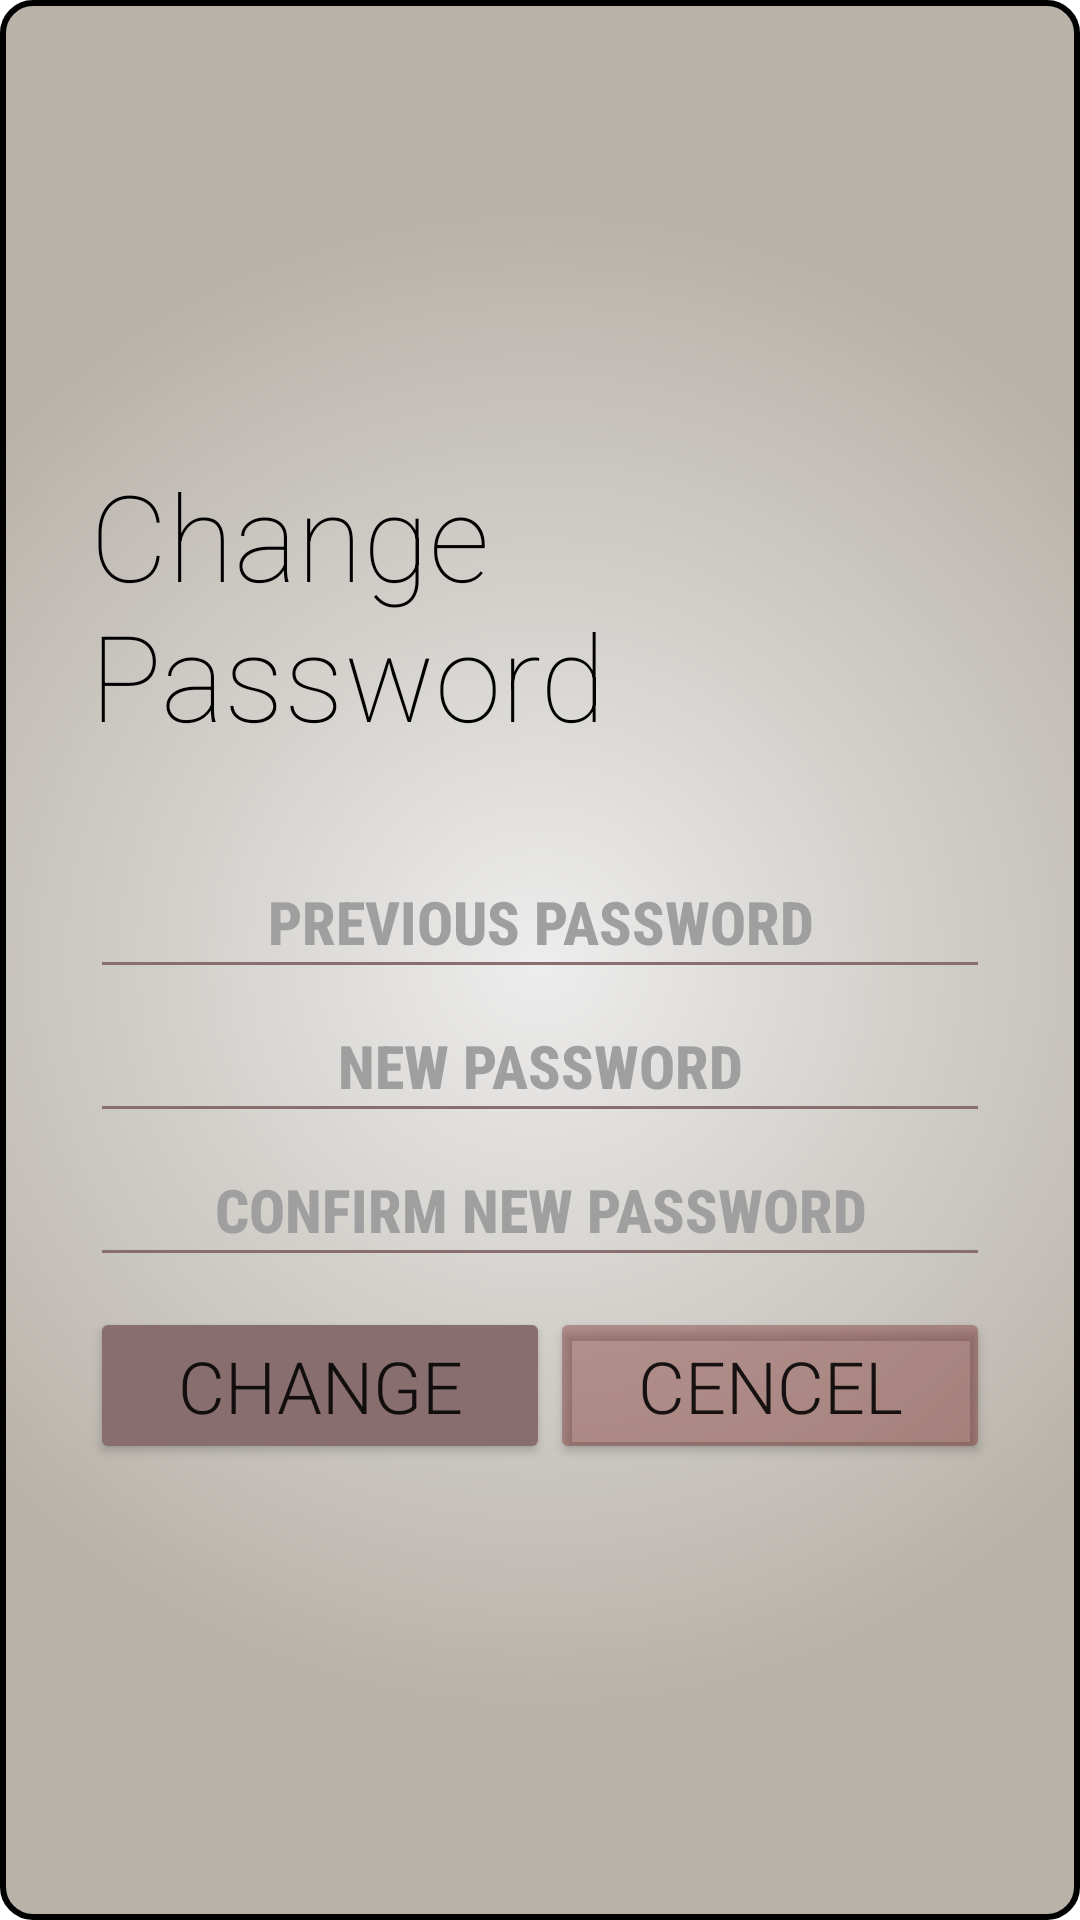

Android layout source for this screen:
<!-- AndroidManifest.xml: application theme Theme.WhatsApp_clone_test -->
<!-- res/layout/activity_change_password.xml -->
<?xml version="1.0" encoding="utf-8"?>


<LinearLayout xmlns:android="http://schemas.android.com/apk/res/android"
    xmlns:app="http://schemas.android.com/apk/res-auto"
    xmlns:tools="http://schemas.android.com/tools"
    android:layout_width="match_parent"
    android:layout_height="match_parent"
    android:orientation="vertical"
    android:layout_gravity="center"
    android:gravity="center"
    android:background="@drawable/single_side_bar"
    android:textColor="@color/white"
    tools:context=".AddContact">

    <LinearLayout
        android:layout_width="match_parent"
        android:layout_height="wrap_content"
        android:layout_gravity="center"
        android:layout_marginLeft="25dp"
        android:layout_marginRight="25dp"
        android:gravity="center"
        android:orientation="vertical">

        <TextView
            android:layout_width="wrap_content"
            android:layout_height="wrap_content"
            android:fontFamily="sans-serif-thin"
            android:paddingBottom="30dp"
            android:text="@string/change_password_headline"
            android:textColor="@color/black"
            android:textSize="40sp"
            app:layout_constraintBottom_toBottomOf="parent"
            app:layout_constraintEnd_toEndOf="parent"
            app:layout_constraintStart_toStartOf="parent"
            app:layout_constraintTop_toTopOf="parent" />

        <EditText
            android:id="@+id/changePassword_prev"
            android:layout_width="match_parent"
            android:layout_height="wrap_content"
            android:backgroundTint="#886E6E"
            android:ems="10"
            android:fontFamily="sans-serif-condensed-medium"
            android:gravity="center"
            android:hint="@string/previous_password"
            android:inputType="textPassword"
            android:minHeight="48dp"
            android:textColor="@color/white"
            android:textColorHint="@color/gray1"
            android:textSize="20sp"
            android:textStyle="bold" />

        <EditText
            android:id="@+id/changePassword_new"
            android:layout_width="match_parent"
            android:layout_height="wrap_content"
            android:backgroundTint="#886E6E"
            android:ems="10"
            android:fontFamily="sans-serif-condensed-medium"
            android:gravity="center"
            android:hint="@string/new_password"
            android:inputType="textPassword"
            android:minHeight="48dp"
            android:textColor="@color/white"
            android:textColorHint="@color/gray1"
            android:textSize="20sp"
            android:textStyle="bold" />

        <EditText
            android:id="@+id/changePassword_confirm"
            android:layout_width="match_parent"
            android:layout_height="wrap_content"
            android:backgroundTint="#886E6E"
            android:ems="10"
            android:fontFamily="sans-serif-condensed-medium"
            android:gravity="center"
            android:hint="@string/confirm_new_password"
            android:inputType="textPassword"
            android:minHeight="48dp"
            android:textColor="@color/white"
            android:textColorHint="@color/gray1"
            android:textSize="20sp"
            android:textStyle="bold" />

        <LinearLayout
            android:layout_width="match_parent"
            android:layout_height="wrap_content"
            android:orientation="horizontal">
            <Button
                android:id="@+id/btnOkChangePass"
                android:layout_width="wrap_content"
                android:layout_height="wrap_content"
                android:layout_marginTop="10dp"
                android:layout_weight="1"
                android:backgroundTint="#886E6E"
                android:fontFamily="sans-serif-light"
                android:insetLeft="1dp"
                android:insetTop="1dp"
                android:insetRight="1dp"
                android:insetBottom="1dp"
                android:text="@string/change"
                android:textSize="24sp" />

            <Button
                android:id="@+id/btnExitChangePass"
                android:layout_width="wrap_content"
                android:layout_height="wrap_content"
                android:layout_marginTop="10dp"
                android:layout_weight="1"
                android:backgroundTint="#526A0707"
                android:fontFamily="sans-serif-light"
                android:insetLeft="1dp"
                android:insetTop="1dp"
                android:insetRight="1dp"
                android:insetBottom="1dp"
                android:text="@string/cencel"
                android:textSize="24sp" />
        </LinearLayout>
    </LinearLayout>

</LinearLayout>
<!-- resources referenced by this layout -->
<resources>
  <color name="black">#FF000000</color>
  <color name="gray1">#9F9F9F</color>
  <color name="white">#FFFFFFFF</color>
  <!-- drawable single_side_bar (drawable) -->
  <shape xmlns:android="http://schemas.android.com/apk/res/android"
      android:shape="rectangle" >
      <corners android:radius="10dp" />
      <stroke android:width="2dp" android:color="@color/black" />
      <gradient
          android:startColor="#ededed"
          android:endColor="#B8B2A9"
          android:gradientRadius="250dp"
          android:type="radial"
          />
      <padding android:left="5dp" android:top="5dp"
          android:right="5dp" android:bottom="5dp" />
  </shape>
  <string name="cencel">Cencel</string>
  <string name="change">Change</string>
  <string name="change_password_headline">Change Password</string>
  <string name="confirm_new_password">CONFIRM NEW PASSWORD</string>
  <string name="new_password">NEW PASSWORD</string>
  <string name="previous_password">PREVIOUS PASSWORD</string>
  <style name="Theme.WhatsApp_clone_test" parent="Theme.MaterialComponents.DayNight.DarkActionBar">
          
          <item name="colorPrimary">@color/purple_500</item>
          <item name="colorPrimaryVariant">@color/purple_700</item>
          <item name="colorOnPrimary">@color/white</item>
          
          <item name="colorSecondary">@color/teal_200</item>
          <item name="colorSecondaryVariant">@color/teal_700</item>
          <item name="colorOnSecondary">@color/black</item>
          
          <item name="android:statusBarColor" tools:targetApi="l">?attr/colorPrimaryVariant</item>
          
      </style>
  <color name="purple_500">#FF6200EE</color>
  <color name="purple_700">#FF3700B3</color>
  <color name="teal_200">#FF03DAC5</color>
  <color name="teal_700">#FF018786</color>
</resources>
